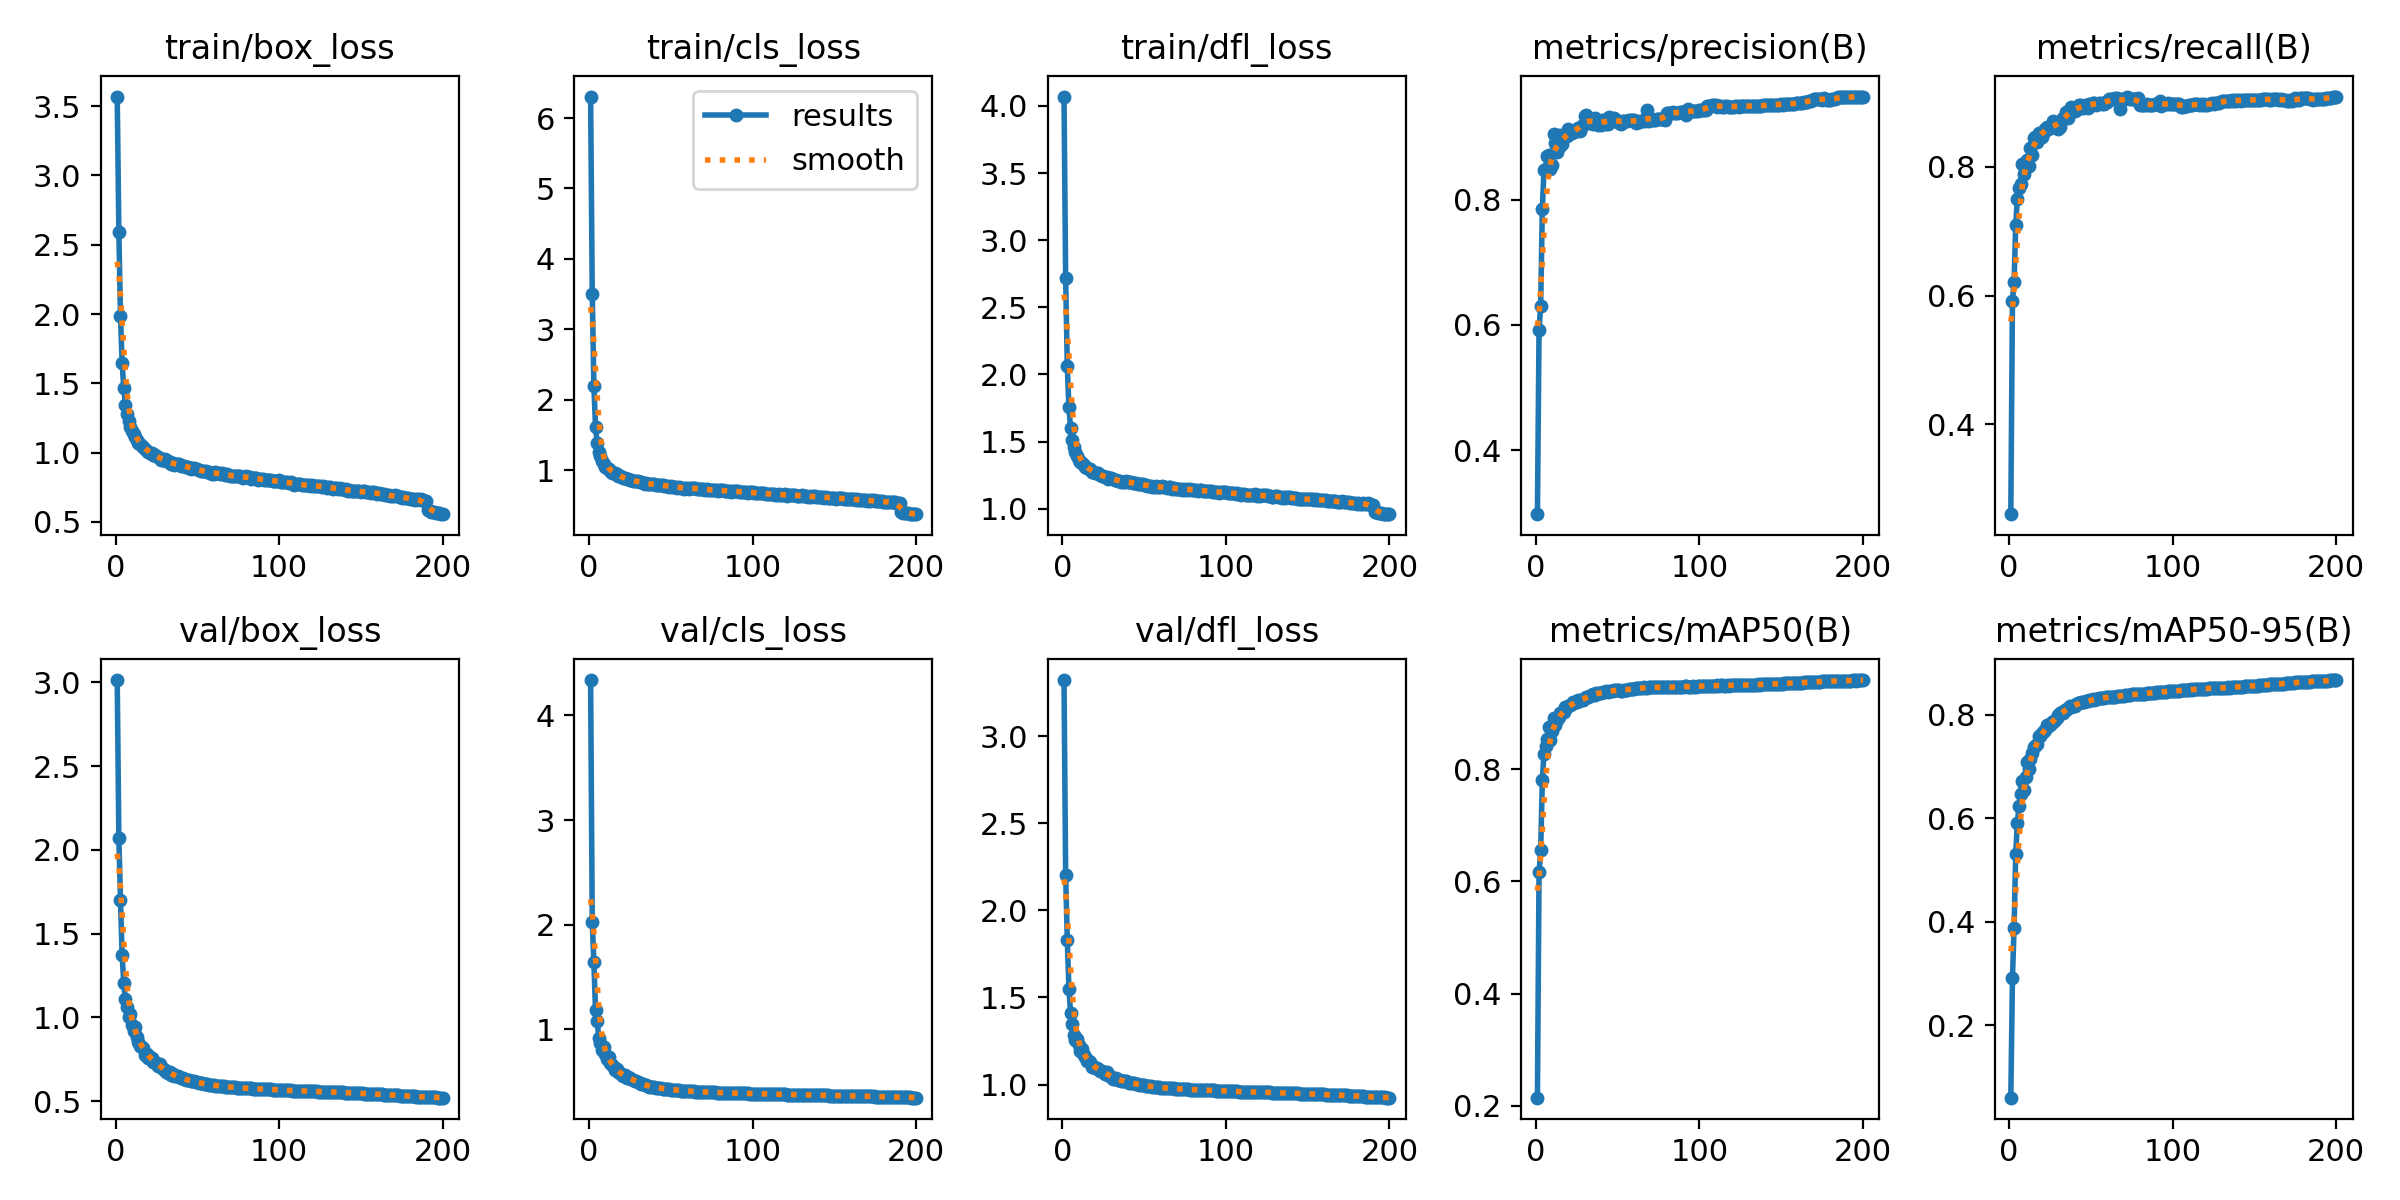

The table this chart was drawn from, first rows:
epoch, train/box_loss, train/cls_loss, train/dfl_loss, metrics/precision(B), metrics/recall(B), metrics/mAP50(B), metrics/mAP50-95(B), val/box_loss, val/cls_loss, val/dfl_loss, lr/pg0, lr/pg1, lr/pg2
1, 3.57, 6.305, 4.07, 0.2981, 0.2606, 0.2142, 0.05958, 3.014, 4.338, 3.322, 0.00332, 0.00332, 0.00332
2, 2.593, 3.498, 2.717, 0.5927, 0.5923, 0.616, 0.2909, 2.07, 2.023, 2.205, 0.006621, 0.006621, 0.006621
3, 1.986, 2.2, 2.064, 0.631, 0.6218, 0.6556, 0.3883, 1.702, 1.64, 1.832, 0.009888, 0.009888, 0.009888
4, 1.649, 1.611, 1.756, 0.7851, 0.7099, 0.7803, 0.5312, 1.375, 1.181, 1.55, 0.009851, 0.009851, 0.009851
5, 1.465, 1.382, 1.6, 0.8474, 0.7504, 0.8282, 0.5904, 1.206, 1.075, 1.409, 0.009851, 0.009851, 0.009851
6, 1.345, 1.253, 1.509, 0.8494, 0.7675, 0.8413, 0.6233, 1.111, 0.9194, 1.348, 0.009802, 0.009802, 0.009802
7, 1.281, 1.198, 1.461, 0.8692, 0.7739, 0.8539, 0.6461, 1.059, 0.8669, 1.283, 0.009753, 0.009753, 0.009753
8, 1.23, 1.133, 1.422, 0.8718, 0.8051, 0.875, 0.6707, 1.005, 0.8025, 1.255, 0.009703, 0.009703, 0.009703
9, 1.187, 1.093, 1.392, 0.8487, 0.7888, 0.8528, 0.6536, 1.022, 0.8272, 1.264, 0.009654, 0.009654, 0.009654
10, 1.158, 1.05, 1.366, 0.855, 0.8044, 0.8684, 0.6786, 0.956, 0.761, 1.226, 0.009604, 0.009604, 0.009604
11, 1.134, 1.033, 1.349, 0.9045, 0.8111, 0.891, 0.7081, 0.92, 0.7145, 1.193, 0.009555, 0.009555, 0.009555
12, 1.115, 1.019, 1.338, 0.8901, 0.8017, 0.8789, 0.6954, 0.9436, 0.7374, 1.206, 0.009505, 0.009505, 0.009505
13, 1.09, 0.9875, 1.322, 0.8754, 0.8292, 0.8876, 0.7134, 0.8851, 0.678, 1.171, 0.009456, 0.009456, 0.009456
14, 1.07, 0.9653, 1.311, 0.9024, 0.8183, 0.8932, 0.7249, 0.8557, 0.6608, 1.157, 0.009406, 0.009406, 0.009406
15, 1.059, 0.9567, 1.304, 0.8853, 0.8446, 0.9007, 0.737, 0.8297, 0.6363, 1.135, 0.009357, 0.009357, 0.009357
16, 1.051, 0.9546, 1.299, 0.8885, 0.8469, 0.9013, 0.7385, 0.826, 0.6133, 1.138, 0.009307, 0.009307, 0.009307
17, 1.041, 0.9417, 1.292, 0.9002, 0.8389, 0.9016, 0.7436, 0.8161, 0.6208, 1.128, 0.009258, 0.009258, 0.009258
18, 1.029, 0.9205, 1.276, 0.9038, 0.8523, 0.9103, 0.7586, 0.7783, 0.5879, 1.1, 0.009208, 0.009208, 0.009208
19, 1.015, 0.91, 1.272, 0.902, 0.8506, 0.9104, 0.7581, 0.7825, 0.5817, 1.105, 0.009158, 0.009158, 0.009158
20, 1.004, 0.8983, 1.266, 0.9125, 0.8463, 0.9124, 0.765, 0.7601, 0.5589, 1.095, 0.009109, 0.009109, 0.009109
21, 0.9999, 0.8934, 1.264, 0.9098, 0.8543, 0.9143, 0.7683, 0.7632, 0.5533, 1.096, 0.009059, 0.009059, 0.009059
22, 1, 0.8875, 1.263, 0.9056, 0.8591, 0.9157, 0.7701, 0.758, 0.5583, 1.087, 0.00901, 0.00901, 0.00901
23, 0.9849, 0.8751, 1.248, 0.908, 0.8623, 0.9199, 0.7798, 0.7327, 0.5362, 1.076, 0.00896, 0.00896, 0.00896
24, 0.9825, 0.8698, 1.246, 0.9109, 0.8595, 0.9201, 0.7776, 0.7352, 0.5406, 1.079, 0.008911, 0.008911, 0.008911
25, 0.9728, 0.8532, 1.245, 0.9102, 0.8609, 0.9198, 0.7803, 0.7293, 0.5289, 1.072, 0.008861, 0.008861, 0.008861
26, 0.9679, 0.8609, 1.239, 0.9139, 0.8635, 0.9229, 0.7863, 0.7115, 0.5213, 1.063, 0.008812, 0.008812, 0.008812
27, 0.9601, 0.847, 1.235, 0.9094, 0.8706, 0.9234, 0.7858, 0.7201, 0.5165, 1.07, 0.008762, 0.008762, 0.008762
28, 0.9502, 0.8392, 1.222, 0.9173, 0.862, 0.9235, 0.79, 0.7022, 0.5093, 1.057, 0.008713, 0.008713, 0.008713
29, 0.949, 0.8424, 1.225, 0.9189, 0.8649, 0.924, 0.7929, 0.6939, 0.5007, 1.051, 0.008663, 0.008663, 0.008663
30, 0.9533, 0.8486, 1.228, 0.9339, 0.8594, 0.9279, 0.7995, 0.6864, 0.4914, 1.044, 0.008614, 0.008614, 0.008614
31, 0.9427, 0.8304, 1.223, 0.9356, 0.8616, 0.9285, 0.8037, 0.6742, 0.4861, 1.034, 0.008564, 0.008564, 0.008564
32, 0.9372, 0.827, 1.214, 0.9231, 0.8723, 0.929, 0.8042, 0.6685, 0.4809, 1.035, 0.008515, 0.008515, 0.008515
33, 0.9318, 0.8161, 1.213, 0.9217, 0.8753, 0.93, 0.8028, 0.6761, 0.4784, 1.038, 0.008466, 0.008466, 0.008466
34, 0.9204, 0.8064, 1.207, 0.9275, 0.8766, 0.9328, 0.8092, 0.6593, 0.4647, 1.027, 0.008416, 0.008416, 0.008416
35, 0.9225, 0.8131, 1.208, 0.9213, 0.8849, 0.934, 0.8087, 0.6595, 0.4629, 1.026, 0.008367, 0.008367, 0.008367
36, 0.9137, 0.798, 1.202, 0.9309, 0.8752, 0.9334, 0.8122, 0.6523, 0.4579, 1.022, 0.008317, 0.008317, 0.008317
37, 0.9172, 0.8039, 1.201, 0.9226, 0.8887, 0.9357, 0.8161, 0.6492, 0.451, 1.021, 0.008268, 0.008268, 0.008268
38, 0.9156, 0.7999, 1.2, 0.9197, 0.8936, 0.9363, 0.8149, 0.648, 0.4497, 1.02, 0.008218, 0.008218, 0.008218
39, 0.918, 0.8086, 1.205, 0.9223, 0.8886, 0.936, 0.8157, 0.6459, 0.4478, 1.018, 0.008169, 0.008169, 0.008169
40, 0.9069, 0.7983, 1.198, 0.9191, 0.8867, 0.9355, 0.8173, 0.6396, 0.4487, 1.014, 0.008119, 0.008119, 0.008119
41, 0.9072, 0.7915, 1.197, 0.9269, 0.8898, 0.9383, 0.8194, 0.6362, 0.4426, 1.011, 0.00807, 0.00807, 0.00807
42, 0.9048, 0.7933, 1.196, 0.9264, 0.8898, 0.9382, 0.8215, 0.6305, 0.4394, 1.008, 0.00802, 0.00802, 0.00802
43, 0.8998, 0.7899, 1.193, 0.9209, 0.8958, 0.9389, 0.8225, 0.6269, 0.438, 1.006, 0.007971, 0.007971, 0.007971
44, 0.8961, 0.7845, 1.19, 0.9213, 0.8963, 0.9387, 0.8233, 0.6248, 0.4365, 1.007, 0.007921, 0.007921, 0.007921
45, 0.8924, 0.7837, 1.19, 0.9315, 0.8909, 0.9405, 0.8234, 0.6251, 0.4331, 1.005, 0.007872, 0.007872, 0.007872
46, 0.8839, 0.7742, 1.181, 0.9288, 0.893, 0.9397, 0.8235, 0.6229, 0.4321, 1.003, 0.007822, 0.007822, 0.007822
47, 0.8878, 0.7781, 1.182, 0.9262, 0.8967, 0.9405, 0.8254, 0.6181, 0.4311, 0.9998, 0.007772, 0.007772, 0.007772
48, 0.8868, 0.7806, 1.182, 0.9306, 0.8915, 0.9406, 0.8257, 0.6192, 0.4301, 1, 0.007723, 0.007723, 0.007723
49, 0.8823, 0.7648, 1.182, 0.9255, 0.8979, 0.9411, 0.8274, 0.6139, 0.4253, 0.996, 0.007673, 0.007673, 0.007673
50, 0.8807, 0.778, 1.179, 0.9256, 0.8965, 0.9411, 0.8276, 0.612, 0.4226, 0.9949, 0.007624, 0.007624, 0.007624
51, 0.8729, 0.7645, 1.174, 0.9216, 0.8996, 0.9409, 0.8292, 0.6095, 0.4212, 0.9921, 0.007574, 0.007574, 0.007574
52, 0.8697, 0.7605, 1.172, 0.9213, 0.8998, 0.9405, 0.8281, 0.6079, 0.4198, 0.9907, 0.007525, 0.007525, 0.007525
53, 0.8667, 0.7555, 1.168, 0.9257, 0.8963, 0.9404, 0.829, 0.606, 0.4201, 0.9904, 0.007476, 0.007476, 0.007476
54, 0.8663, 0.7509, 1.165, 0.9249, 0.8978, 0.9412, 0.8299, 0.6043, 0.4182, 0.989, 0.007426, 0.007426, 0.007426
55, 0.8666, 0.7573, 1.163, 0.925, 0.8996, 0.942, 0.8312, 0.6022, 0.4151, 0.9881, 0.007377, 0.007377, 0.007377
56, 0.8582, 0.7512, 1.165, 0.9261, 0.8987, 0.9422, 0.8314, 0.6016, 0.4126, 0.9874, 0.007327, 0.007327, 0.007327
57, 0.8607, 0.748, 1.166, 0.9272, 0.8977, 0.9424, 0.832, 0.5997, 0.4111, 0.9865, 0.007278, 0.007278, 0.007278
58, 0.8548, 0.7357, 1.159, 0.9274, 0.8983, 0.9424, 0.832, 0.5975, 0.4102, 0.9849, 0.007228, 0.007228, 0.007228
59, 0.8494, 0.7438, 1.161, 0.9262, 0.9001, 0.9434, 0.8332, 0.5961, 0.4092, 0.9838, 0.007178, 0.007178, 0.007178
60, 0.8447, 0.7395, 1.159, 0.9275, 0.9001, 0.9439, 0.8334, 0.5947, 0.4089, 0.9825, 0.007129, 0.007129, 0.007129
... 140 more rows
